Image classification data set "Dataset" (daffakurnia11/Coffee-Beans-Defect-Classification on GitHub). Class labels (2): defected, undefected.

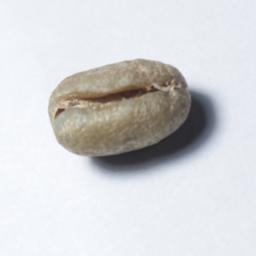
Label: defected

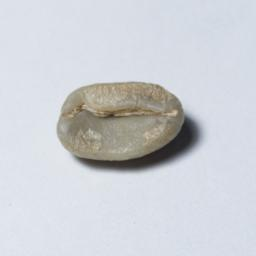
Label: undefected

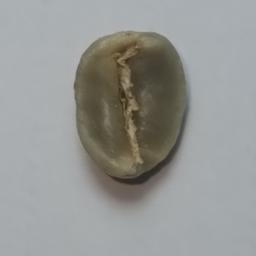
Label: undefected

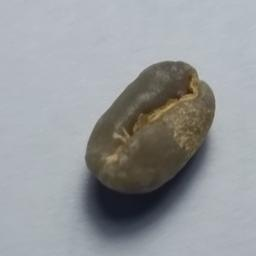
Label: defected

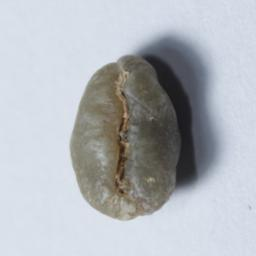
Label: defected

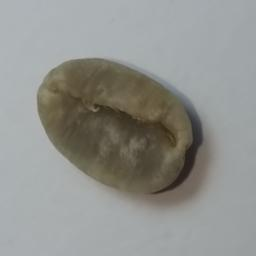
Label: undefected
